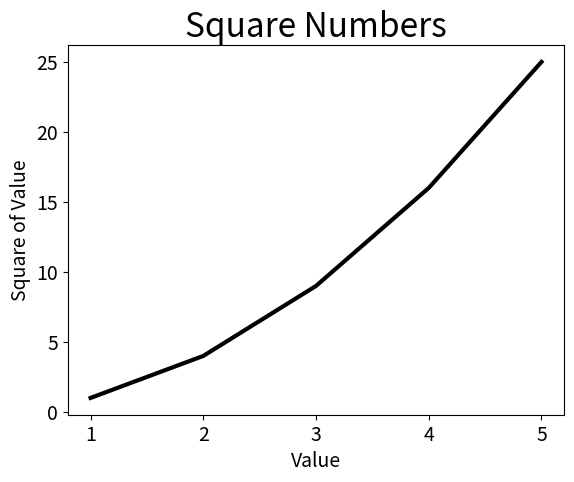

Generate this figure with matplotlib:
import matplotlib.pyplot as plt

input_values = [1, 2, 3, 4, 5]
squares = [1, 4, 9, 16, 25]

plt.style.use("grayscale")
fig, ax = plt.subplots()
ax.plot(input_values, squares, linewidth=3)

# Set chart title and label axes.
ax.set_title("Square Numbers", fontsize=24)
ax.set_xlabel("Value", fontsize=14)
ax.set_ylabel("Square of Value", fontsize=14)

# Set size of tick labels.
ax.tick_params(labelsize=14)

plt.show()
